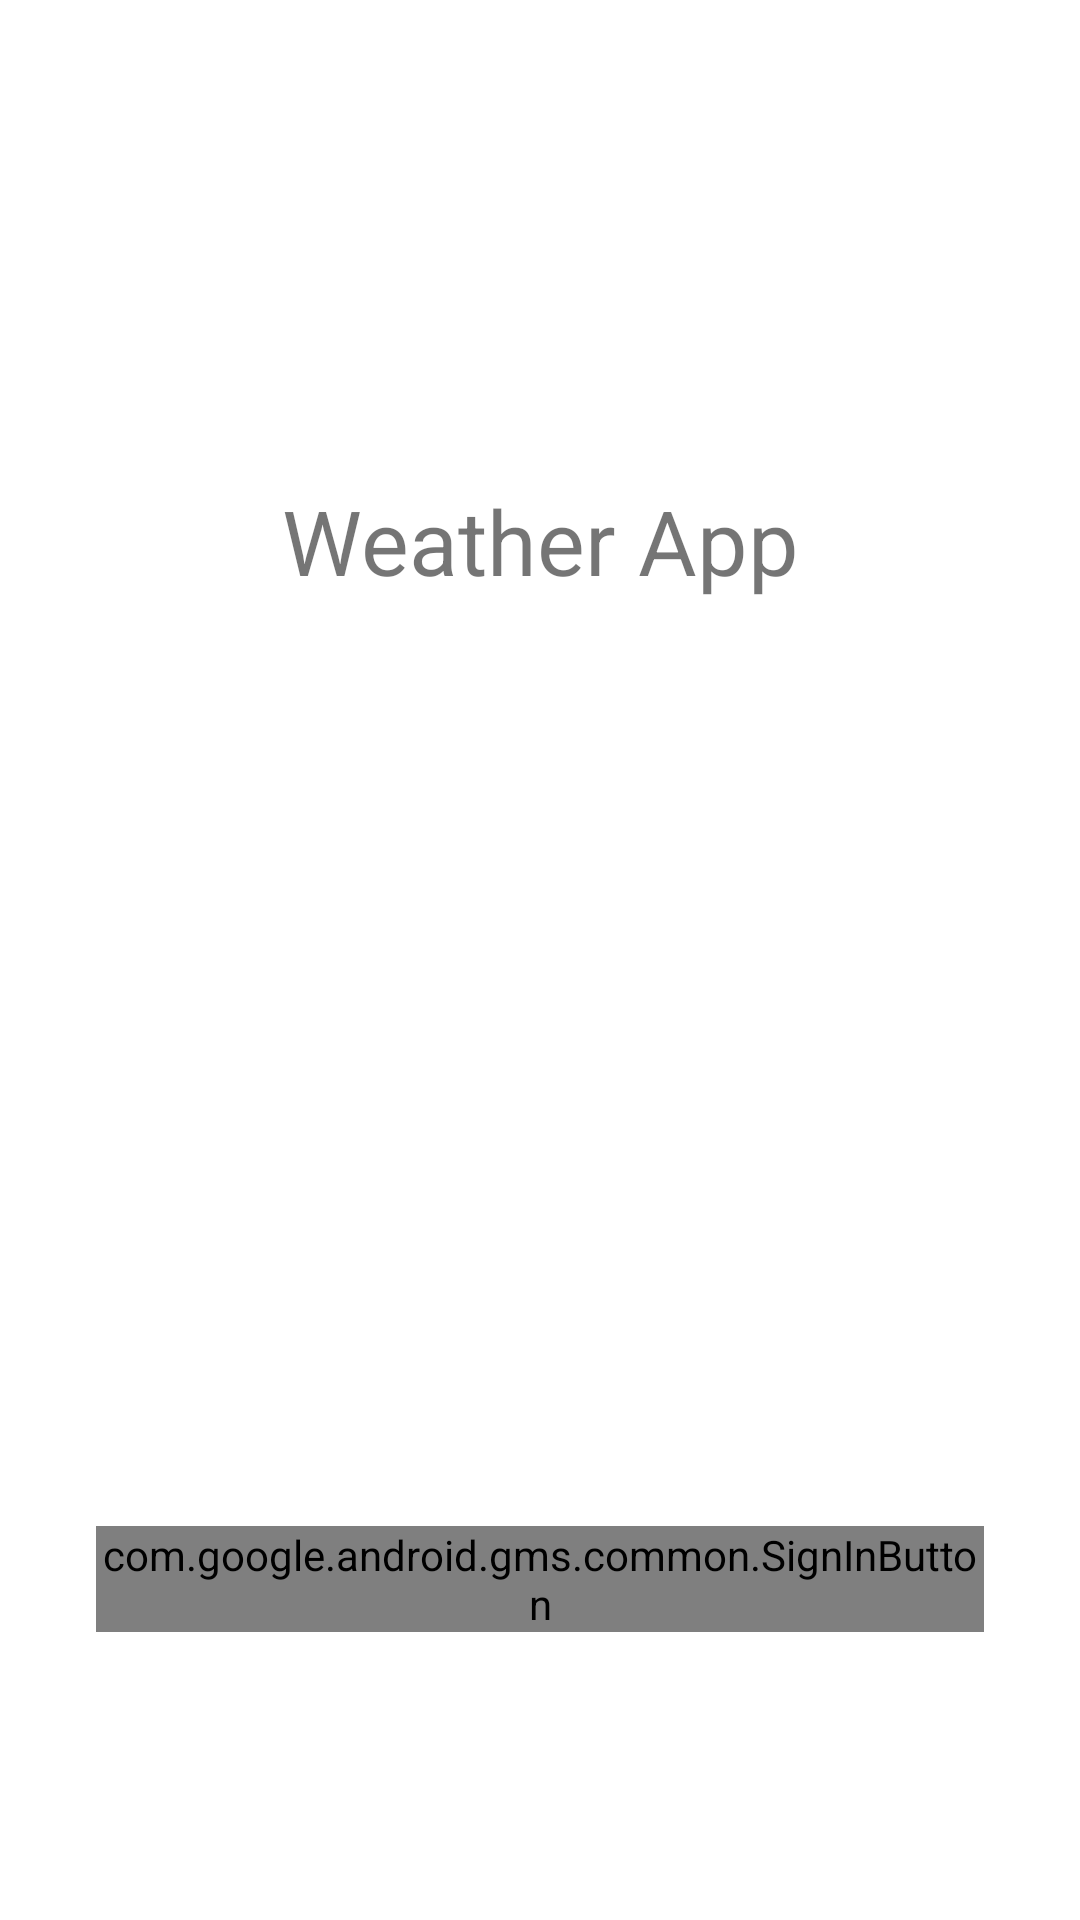

The Android layout XML behind this screen, and the referenced resources:
<!-- AndroidManifest.xml: application theme AppTheme -->
<!-- res/layout/activity_sign_in.xml -->
<?xml version="1.0" encoding="utf-8"?>
<androidx.constraintlayout.widget.ConstraintLayout xmlns:android="http://schemas.android.com/apk/res/android"
    xmlns:app="http://schemas.android.com/apk/res-auto"
    xmlns:tools="http://schemas.android.com/tools"
    android:layout_width="match_parent"
    android:layout_height="match_parent"
    tools:context=".SignInActivity">

    <ImageView
        android:id="@+id/appLogoIV"
        android:layout_width="wrap_content"
        android:layout_height="wrap_content"
        android:layout_marginTop="96dp"
        android:src="@drawable/applogo"
        app:layout_constraintEnd_toEndOf="parent"
        app:layout_constraintStart_toStartOf="parent"
        app:layout_constraintTop_toTopOf="parent" />


    <TextView
        android:layout_width="wrap_content"
        android:layout_height="wrap_content"
        android:layout_marginTop="64dp"
        android:text="Weather App"
        android:gravity="center"
        android:textSize="30sp"
        app:layout_constraintEnd_toEndOf="parent"
        app:layout_constraintStart_toStartOf="parent"
        app:layout_constraintTop_toBottomOf="@+id/appLogoIV" />

    <com.google.android.gms.common.SignInButton
        android:id="@+id/signInBtn"
        android:layout_width="match_parent"
        android:layout_height="wrap_content"
        android:layout_marginStart="32dp"
        android:layout_marginEnd="32dp"
        android:layout_marginBottom="96dp"
        android:clickable="true"
        app:layout_constraintBottom_toBottomOf="parent"
        app:layout_constraintEnd_toEndOf="parent"
        app:layout_constraintStart_toStartOf="parent">

        <ImageView
            android:layout_width="32dp"
            android:layout_height="32dp"
            android:layout_gravity="center_vertical"
            android:layout_marginStart="16dp"
            android:elevation="16dp"
            android:src="@drawable/applogo" />
    </com.google.android.gms.common.SignInButton>


</androidx.constraintlayout.widget.ConstraintLayout>
<!-- resources referenced by this layout -->
<resources>
  <style name="AppTheme" parent="Theme.MaterialComponents.Light.NoActionBar">
          
          <item name="colorPrimary">@color/colorPrimary</item>
          <item name="colorPrimaryDark">@color/colorPrimaryDark</item>
          <item name="colorAccent">@color/colorAccent</item>
      </style>
  <!-- not gathered from this repository: default colours our renderer supplied (Android Studio template values) -->
  <color name="colorPrimary">#FF6200EE</color>
  <color name="colorPrimaryDark">#FF3700B3</color>
  <color name="colorAccent">#FF03DAC5</color>
</resources>
